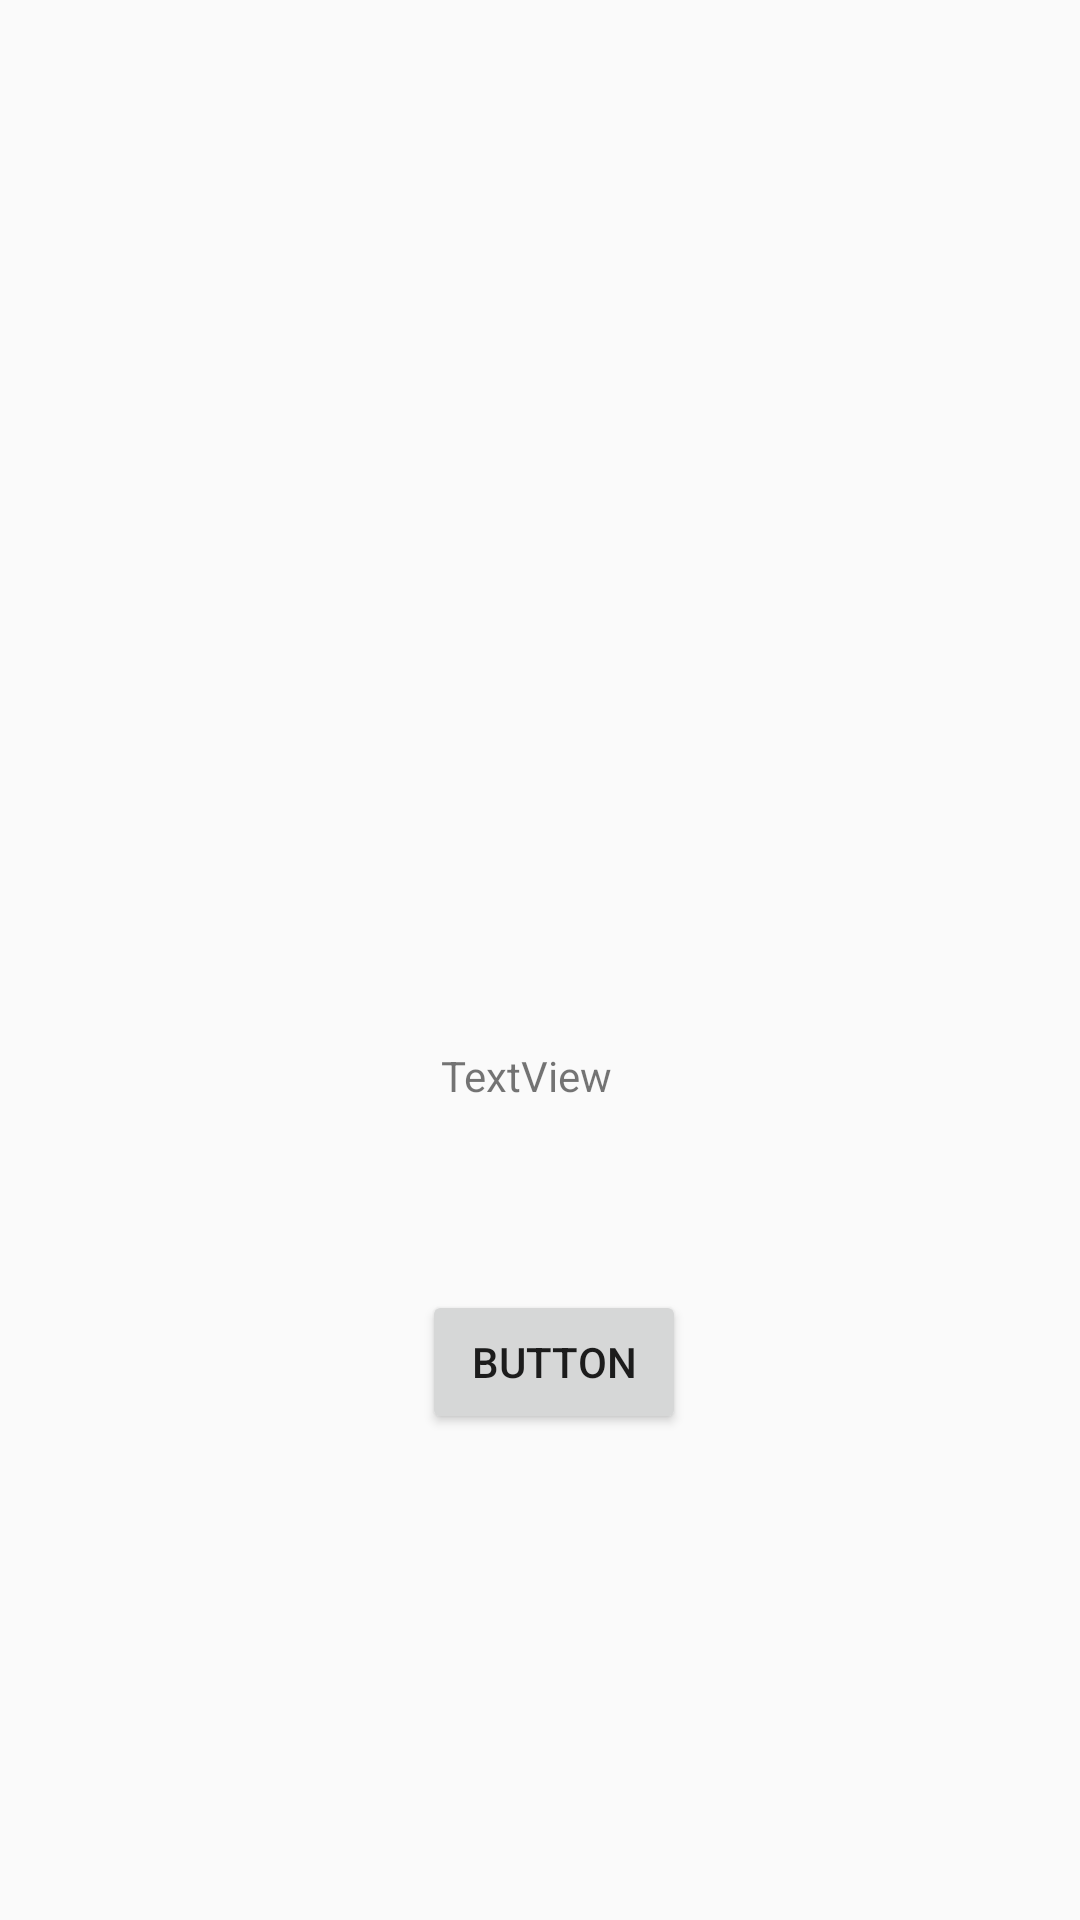

Produce the Android XML layout that renders to this screen, including the resource entries it uses.
<!-- AndroidManifest.xml: application theme AppTheme -->
<!-- res/layout/activity_heart_rate.xml -->
<?xml version="1.0" encoding="utf-8"?>
<androidx.constraintlayout.widget.ConstraintLayout xmlns:android="http://schemas.android.com/apk/res/android"
    xmlns:app="http://schemas.android.com/apk/res-auto"
    xmlns:tools="http://schemas.android.com/tools"
    android:layout_width="match_parent"
    android:layout_height="match_parent"
    tools:context=".input_activities.HeartRateActivity">

    <TextView
        android:id="@+id/tvData"
        android:layout_width="wrap_content"
        android:layout_height="wrap_content"
        android:layout_marginStart="172dp"
        android:layout_marginTop="349dp"
        android:layout_marginEnd="181dp"
        android:text="TextView"
        app:layout_constraintEnd_toEndOf="parent"
        app:layout_constraintStart_toStartOf="parent"
        app:layout_constraintTop_toTopOf="parent" />

    <Button
        android:id="@+id/btnShow"
        android:layout_width="wrap_content"
        android:layout_height="wrap_content"
        android:layout_marginStart="166dp"
        android:layout_marginTop="62dp"
        android:layout_marginEnd="157dp"
        android:text="Button"
        app:layout_constraintEnd_toEndOf="parent"
        app:layout_constraintStart_toStartOf="parent"
        app:layout_constraintTop_toBottomOf="@+id/tvData" />
</androidx.constraintlayout.widget.ConstraintLayout>
<!-- resources referenced by this layout -->
<resources>
  <style name="AppTheme" parent="Theme.AppCompat.Light.DarkActionBar">
          
          <item name="colorPrimary">@color/colorPrimary</item>
          <item name="colorPrimaryDark">@color/colorPrimaryDark</item>
          <item name="colorAccent">@color/colorAccent</item>
      </style>
  <color name="colorPrimary">#008577</color>
  <color name="colorPrimaryDark">#00574B</color>
  <color name="colorAccent">#D81B60</color>
</resources>
